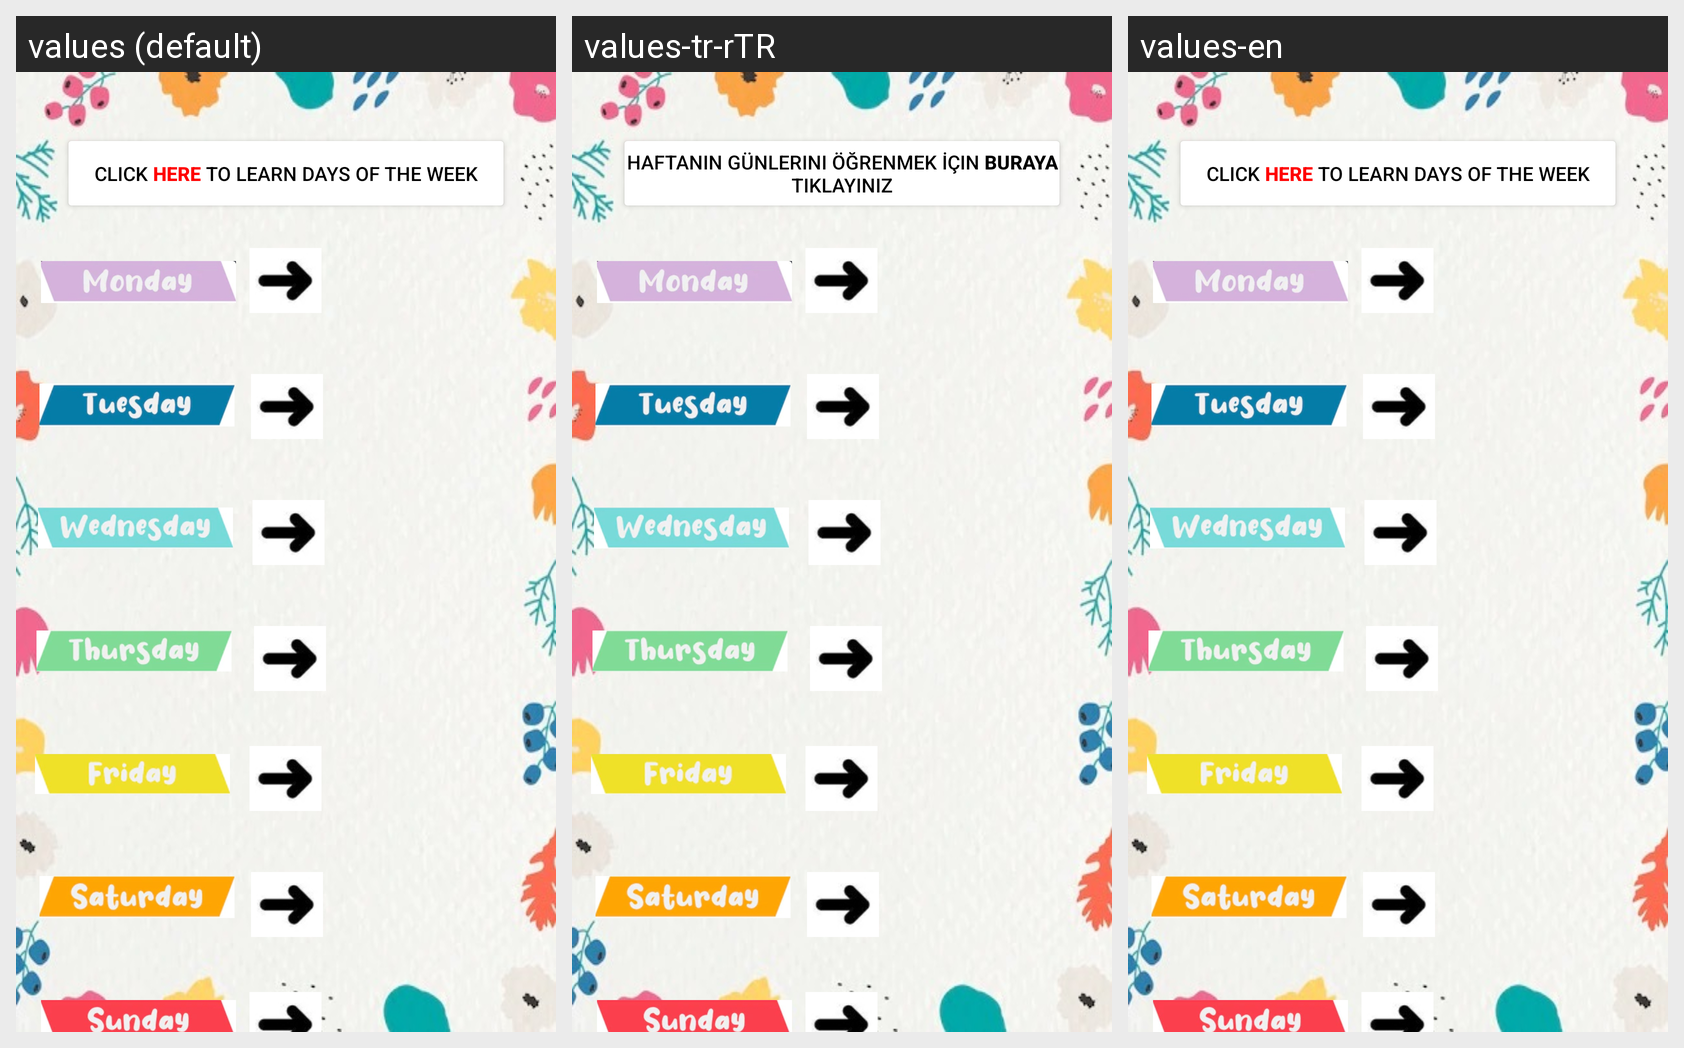

This grid shows one Android layout under several languages. Give, for every string resource on the screen, its name, the default text and each shown locale's text.
Android screen res/layout/activity_days.xml rendered under 3 locales, left to right: values (default), values-tr-rTR, values-en. Device: Nexus 5 (rendered at 1080×1920; each locale shown at half size, 540×960, under a caption strip naming it); theme Theme.ChildApp.
Strings drawn on this screen, with the default value and each locale's value (text and hints the layout hard-codes appear in the picture but are not listed):

click_to_learn_days_of_the_week
  values: Click HERE To Learn Days Of The Week
  values-tr-rTR: Haftanın Günlerini Öğrenmek İçin Buraya Tıklayınız
  values-en: Click HERE To Learn Days Of The Week

click_the_image_to_listen_to_the_song
  values: Click the image to listen to the song
  values-tr-rTR: İngilizce Şarkıyı Dinlemek İçin Tıklayınız
  values-en: Click the image to listen to the song
